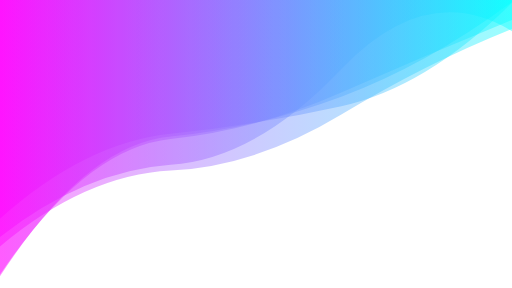
t = 0.00 s
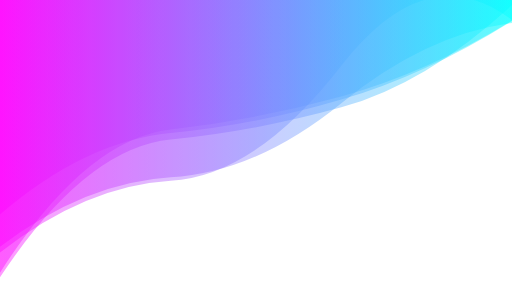
t = 1.19 s
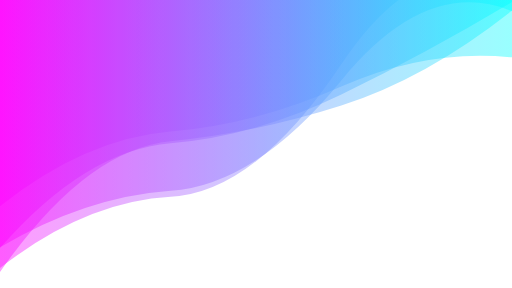
t = 3.57 s
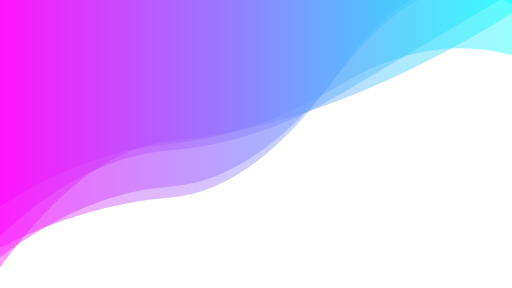
t = 4.76 s
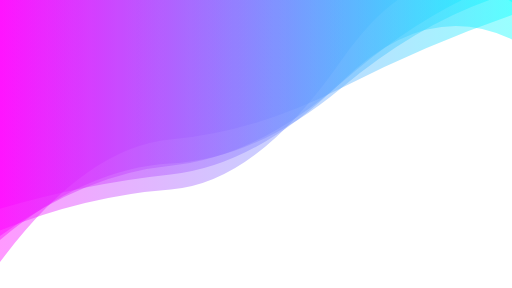
t = 7.14 s
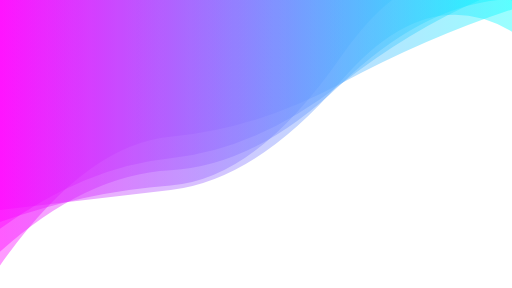
t = 8.34 s

The animated SVG that drew these frames (rendered in a browser with its animation timeline set to each time). Animation: 5 SMIL elements (animate=5); frames cover the first 8.34 s, repeats indefinitely.

<svg xmlns="http://www.w3.org/2000/svg" xmlns:xlink="http://www.w3.org/1999/xlink"  width="2560" height="1440" preserveAspectRatio="xMaxYMin" viewBox="0 0 2560 1440">
<g transform="translate(1280,720) scale(1,1) translate(-1280,-720)"><linearGradient id="lg-0.4420408755257237" x1="0" x2="1" y1="0" y2="0">
  <stop stop-color="#ff00ff" offset="0"></stop>
  <stop stop-color="#00ffff" offset="1"></stop>
</linearGradient><path d="" fill="url(#lg-0.4420408755257237)" opacity="0.4">
  <animate attributeName="d" dur="14.285714285714286s" repeatCount="indefinite" keyTimes="0;0.333;0.667;1" calcmod="spline" keySplines="0.2 0 0.2 1;0.2 0 0.2 1;0.2 0 0.2 1" begin="0s" values="M0 0L 0 1232.3777481545649Q 426.6666666666667 874.9835322236306  853.3333333333334 852.967123410192T 1706.6666666666667 572.9589855333961T 2560 144.71840951919398L 2560 0 Z;M0 0L 0 1238.3649677690819Q 426.6666666666667 1021.0569265563734  853.3333333333334 987.6872712261843T 1706.6666666666667 344.94541182189664T 2560 26.434922797354147L 2560 0 Z;M0 0L 0 1067.3004277086422Q 426.6666666666667 937.7222189610821  853.3333333333334 907.1997817737085T 1706.6666666666667 260.12322212729543T 2560 -3.386183671296749L 2560 0 Z;M0 0L 0 1232.3777481545649Q 426.6666666666667 874.9835322236306  853.3333333333334 852.967123410192T 1706.6666666666667 572.9589855333961T 2560 144.71840951919398L 2560 0 Z"></animate>
</path><path d="" fill="url(#lg-0.4420408755257237)" opacity="0.4">
  <animate attributeName="d" dur="14.285714285714286s" repeatCount="indefinite" keyTimes="0;0.333;0.667;1" calcmod="spline" keySplines="0.2 0 0.2 1;0.2 0 0.2 1;0.2 0 0.2 1" begin="-2.857142857142857s" values="M0 0L 0 1369.3207260919269Q 426.6666666666667 682.5824728462414  853.3333333333334 646.7620109972352T 1706.6666666666667 355.2747952617284T 2560 -26.443788746797054L 2560 0 Z;M0 0L 0 1389.607929849883Q 426.6666666666667 750.4653783725788  853.3333333333334 706.781767816861T 1706.6666666666667 568.6314741225232T 2560 34.55060221367603L 2560 0 Z;M0 0L 0 1304.0728689292284Q 426.6666666666667 742.9321507820617  853.3333333333334 703.5706714841874T 1706.6666666666667 449.84701922716033T 2560 86.76283503528919L 2560 0 Z;M0 0L 0 1369.3207260919269Q 426.6666666666667 682.5824728462414  853.3333333333334 646.7620109972352T 1706.6666666666667 355.2747952617284T 2560 -26.443788746797054L 2560 0 Z"></animate>
</path><path d="" fill="url(#lg-0.4420408755257237)" opacity="0.4">
  <animate attributeName="d" dur="14.285714285714286s" repeatCount="indefinite" keyTimes="0;0.333;0.667;1" calcmod="spline" keySplines="0.2 0 0.2 1;0.2 0 0.2 1;0.2 0 0.2 1" begin="-5.714285714285714s" values="M0 0L 0 1051.7158478709996Q 426.6666666666667 1016.2609749877878  853.3333333333334 965.6820984218605T 1706.6666666666667 403.0480434143549T 2560 150.69446459348546L 2560 0 Z;M0 0L 0 1110.1629525449737Q 426.6666666666667 718.8302198022865  853.3333333333334 672.4527737606923T 1706.6666666666667 556.9284608556885T 2560 -59.87581938162634L 2560 0 Z;M0 0L 0 1026.7849670247122Q 426.6666666666667 691.7081504326899  853.3333333333334 656.974344542281T 1706.6666666666667 426.03589918595924T 2560 305.4697305700797L 2560 0 Z;M0 0L 0 1051.7158478709996Q 426.6666666666667 1016.2609749877878  853.3333333333334 965.6820984218605T 1706.6666666666667 403.0480434143549T 2560 150.69446459348546L 2560 0 Z"></animate>
</path><path d="" fill="url(#lg-0.4420408755257237)" opacity="0.4">
  <animate attributeName="d" dur="14.285714285714286s" repeatCount="indefinite" keyTimes="0;0.333;0.667;1" calcmod="spline" keySplines="0.2 0 0.2 1;0.2 0 0.2 1;0.2 0 0.2 1" begin="-8.571428571428573s" values="M0 0L 0 1129.9141908752824Q 426.6666666666667 803.5565604202288  853.3333333333334 778.6233872503246T 1706.6666666666667 464.392933789494T 2560 -73.10801832324091L 2560 0 Z;M0 0L 0 1363.0622666118225Q 426.6666666666667 929.3559755514362  853.3333333333334 909.4371417417105T 1706.6666666666667 381.40854639416114T 2560 50.76322000130858L 2560 0 Z;M0 0L 0 1375.1794855448056Q 426.6666666666667 690.6134749480004  853.3333333333334 640.831660606901T 1706.6666666666667 483.13496983547543T 2560 112.05494418053604L 2560 0 Z;M0 0L 0 1129.9141908752824Q 426.6666666666667 803.5565604202288  853.3333333333334 778.6233872503246T 1706.6666666666667 464.392933789494T 2560 -73.10801832324091L 2560 0 Z"></animate>
</path><path d="" fill="url(#lg-0.4420408755257237)" opacity="0.4">
  <animate attributeName="d" dur="14.285714285714286s" repeatCount="indefinite" keyTimes="0;0.333;0.667;1" calcmod="spline" keySplines="0.2 0 0.2 1;0.2 0 0.2 1;0.2 0 0.2 1" begin="-11.428571428571429s" values="M0 0L 0 1371.8841081795686Q 426.6666666666667 1034.8691042465518  853.3333333333334 1015.0897691052953T 1706.6666666666667 303.0866520985909T 2560 20.400157751604638L 2560 0 Z;M0 0L 0 1158.2178326983951Q 426.6666666666667 851.7876500082336  853.3333333333334 808.1010770421808T 1706.6666666666667 426.01559618948943T 2560 -118.35215921617396L 2560 0 Z;M0 0L 0 1060.3826372423998Q 426.6666666666667 733.4165452153857  853.3333333333334 697.2876365606901T 1706.6666666666667 375.17420781221904T 2560 246.24747074124753L 2560 0 Z;M0 0L 0 1371.8841081795686Q 426.6666666666667 1034.8691042465518  853.3333333333334 1015.0897691052953T 1706.6666666666667 303.0866520985909T 2560 20.400157751604638L 2560 0 Z"></animate>
</path></g>
</svg>
